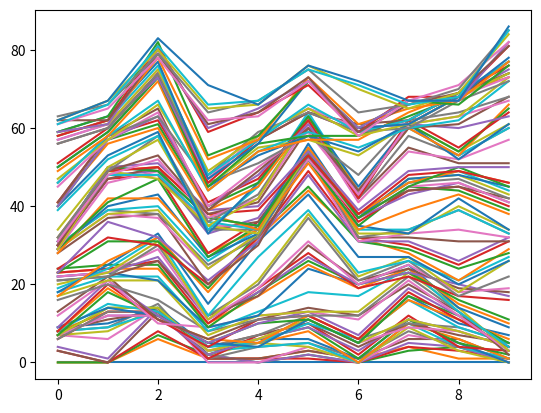

Generate this figure with matplotlib:
import matplotlib.pyplot as plt
import numpy as np


all_walks = []

for i in range(10):

    # Code from before
    random_walk = [0]
    for x in range(100):
        step = random_walk[-1]
        dice = np.random.randint(1, 7)

        if dice <= 2:
            step = max(0, step - 1)
        elif dice <= 5:
            step = step + 1
        else:
            step = step + np.random.randint(1, 7)
        random_walk.append(step)

    all_walks.append(random_walk)

print(all_walks)

plt.plot(all_walks)
plt.show()
